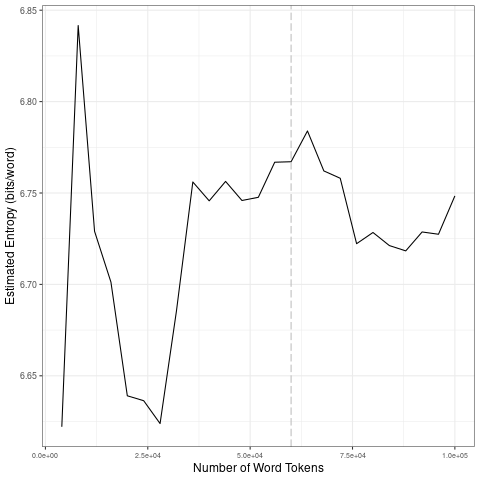

Data behind this chart, as committed beside it:
file, entropy.Corpus.Size, entropy.Entropy, sd.Corpus.Size, sd.SD
data/2021_by_en/2021-10-12_tokens_1-gram…, 4000, 6.622, 20000, 0.08727
data/2021_by_en/2021-10-12_tokens_1-gram…, 8000, 6.842, 40000, 0.0607
data/2021_by_en/2021-10-12_tokens_1-gram…, 12000, 6.729, 60000, 0.01012
data/2021_by_en/2021-10-12_tokens_1-gram…, 16000, 6.701, 80000, 0.02546
data/2021_by_en/2021-10-12_tokens_1-gram…, 20000, 6.639, 1e+05, 0.01176
data/2021_by_en/2021-10-12_tokens_1-gram…, 24000, 6.636, 20000, 0.08727
data/2021_by_en/2021-10-12_tokens_1-gram…, 28000, 6.624, 40000, 0.0607
data/2021_by_en/2021-10-12_tokens_1-gram…, 32000, 6.685, 60000, 0.01012
data/2021_by_en/2021-10-12_tokens_1-gram…, 36000, 6.756, 80000, 0.02546
data/2021_by_en/2021-10-12_tokens_1-gram…, 40000, 6.746, 1e+05, 0.01176
data/2021_by_en/2021-10-12_tokens_1-gram…, 44000, 6.756, 20000, 0.08727
data/2021_by_en/2021-10-12_tokens_1-gram…, 48000, 6.746, 40000, 0.0607
data/2021_by_en/2021-10-12_tokens_1-gram…, 52000, 6.748, 60000, 0.01012
data/2021_by_en/2021-10-12_tokens_1-gram…, 56000, 6.767, 80000, 0.02546
data/2021_by_en/2021-10-12_tokens_1-gram…, 60000, 6.767, 1e+05, 0.01176
data/2021_by_en/2021-10-12_tokens_1-gram…, 64000, 6.784, 20000, 0.08727
data/2021_by_en/2021-10-12_tokens_1-gram…, 68000, 6.762, 40000, 0.0607
data/2021_by_en/2021-10-12_tokens_1-gram…, 72000, 6.758, 60000, 0.01012
data/2021_by_en/2021-10-12_tokens_1-gram…, 76000, 6.722, 80000, 0.02546
data/2021_by_en/2021-10-12_tokens_1-gram…, 80000, 6.728, 1e+05, 0.01176
data/2021_by_en/2021-10-12_tokens_1-gram…, 84000, 6.721, 20000, 0.08727
data/2021_by_en/2021-10-12_tokens_1-gram…, 88000, 6.718, 40000, 0.0607
data/2021_by_en/2021-10-12_tokens_1-gram…, 92000, 6.729, 60000, 0.01012
data/2021_by_en/2021-10-12_tokens_1-gram…, 96000, 6.727, 80000, 0.02546
data/2021_by_en/2021-10-12_tokens_1-gram…, 1e+05, 6.748, 1e+05, 0.01176
